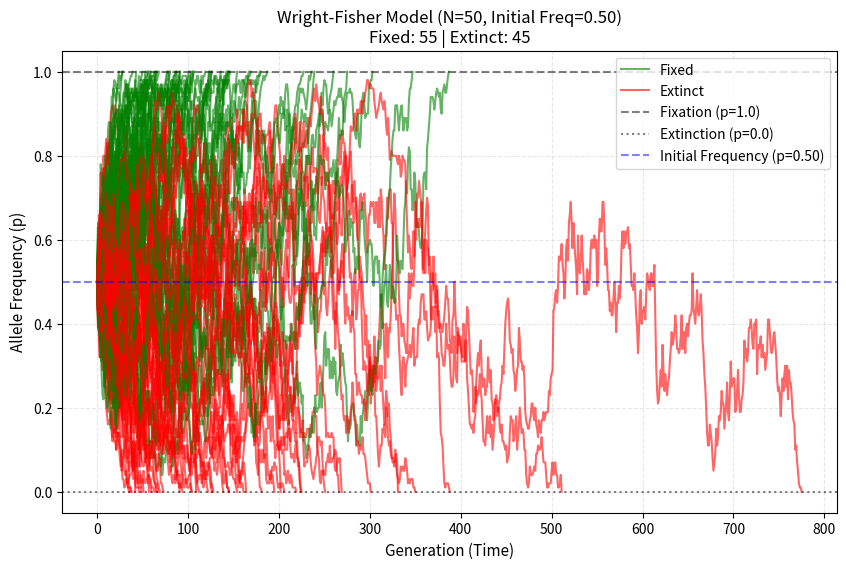

The script that saved this image:
import numpy as np 
import matplotlib.pyplot as plt

# defining the simulation 
def wrightfishersampling(N: int, K: int) -> tuple[bool, int, list[list[int]]]:
    """
    Parameters: 

    N = number of diploid individuals 
    K = current allele count 

    returns: 
    
    tuple: (fixation status, final generation, history list)
    """
    # since it's a diploid population 
    total_alleles = 2*N

    # input validation 
    if N<= 0: 
        raise ValueError("Population number must be greater than zero.")
    if K < 0: 
        raise ValueError("Number of alleles cannot be negative.")
    if K > total_alleles: 
        raise ValueError("K cannot be greater than the total alleles.")
    
    history = []
    t = 0 # time stars at 0 
    current_K = K 

    while 0 < current_K < total_alleles: 
        history.append([t, current_K])
        p = current_K / total_alleles # calculating the allele frequency, p = K/2N
        current_K = int(np.random.binomial(n = total_alleles, p=p)) # random sampling from binomial distribution for next generation
        t += 1 # updating the time to add a generation
    
    history.append([t, current_K])
    fixed = (current_K == total_alleles) # true if fixed, false if the allele crashes

    '''
    # removed for running larger simulations
    if fixed: 
        print("The allele fixed.")
    else:
        print("The allele crashed.")

    '''
    return fixed, t, history

# running the simulation 
def run_multiple_simulations(N: int, K:int, num_simulations: int) -> list[dict]: 
    all_simulation_data = []

    for _ in range(num_simulations):
        fixed, final_t, history = wrightfishersampling(N, K)

        # saving the structured data for each run 
        all_simulation_data.append({
            "fixed": fixed, 
            "final_generations": final_t,
            "generations": [step[0] for step in history], 
            "frequencies": [step[1] / (2 * N) for step in history]
        })

    return all_simulation_data

# plotting the results/analysis
def plot_wright_fisher(simulation_results: list[dict], N: int, K: int): 
    # takes output data from run_multiple_simulations and plots it

    plt.figure(figsize=(10, 6))
    
    fixation_count = 0
    extinction_count = 0

    for run in simulation_results:
        if run["fixed"]:
            color = 'green'
            fixation_count += 1
            label = 'Fixed' if fixation_count == 1 else ""
        else:
            color = 'red'
            extinction_count += 1
            label = 'Extinct' if extinction_count == 1 else ""

        plt.plot(run["generations"], run["frequencies"], color=color, alpha=0.6, linewidth=1.5, label=label)

    initial_freq = K / (2 * N)
    # Plot labels and styling
    plt.axhline(y=1.0, color='black', linestyle='--', alpha=0.5, label='Fixation (p=1.0)')
    plt.axhline(y=0.0, color='black', linestyle=':', alpha=0.5, label='Extinction (p=0.0)')
    plt.axhline(y=initial_freq, color='blue', linestyle='--', alpha=0.5, label=f'Initial Frequency (p={initial_freq:.2f})')

    plt.title(f"Wright-Fisher Model (N={N}, Initial Freq={initial_freq:.2f})\nFixed: {fixation_count} | Extinct: {extinction_count}", fontsize=12)
    plt.xlabel("Generation (Time)", fontsize=11)
    plt.ylabel("Allele Frequency (p)", fontsize=11)
    plt.ylim(-0.05, 1.05)
    plt.grid(True, linestyle='--', alpha=0.3)
    plt.legend(loc='best')
    
    plt.show()
    
#############################################
#running the actual simulation, example
POPULATION_SIZE = 50 
INITIAL_ALLELES = 50

#Note that the allele frequncy = population_size * 2 / initial_alleles 

NUM_RUNS = 100

sim_data = run_multiple_simulations(N=POPULATION_SIZE, K=INITIAL_ALLELES, num_simulations=NUM_RUNS)
plot_wright_fisher(sim_data, N=POPULATION_SIZE, K=INITIAL_ALLELES)
